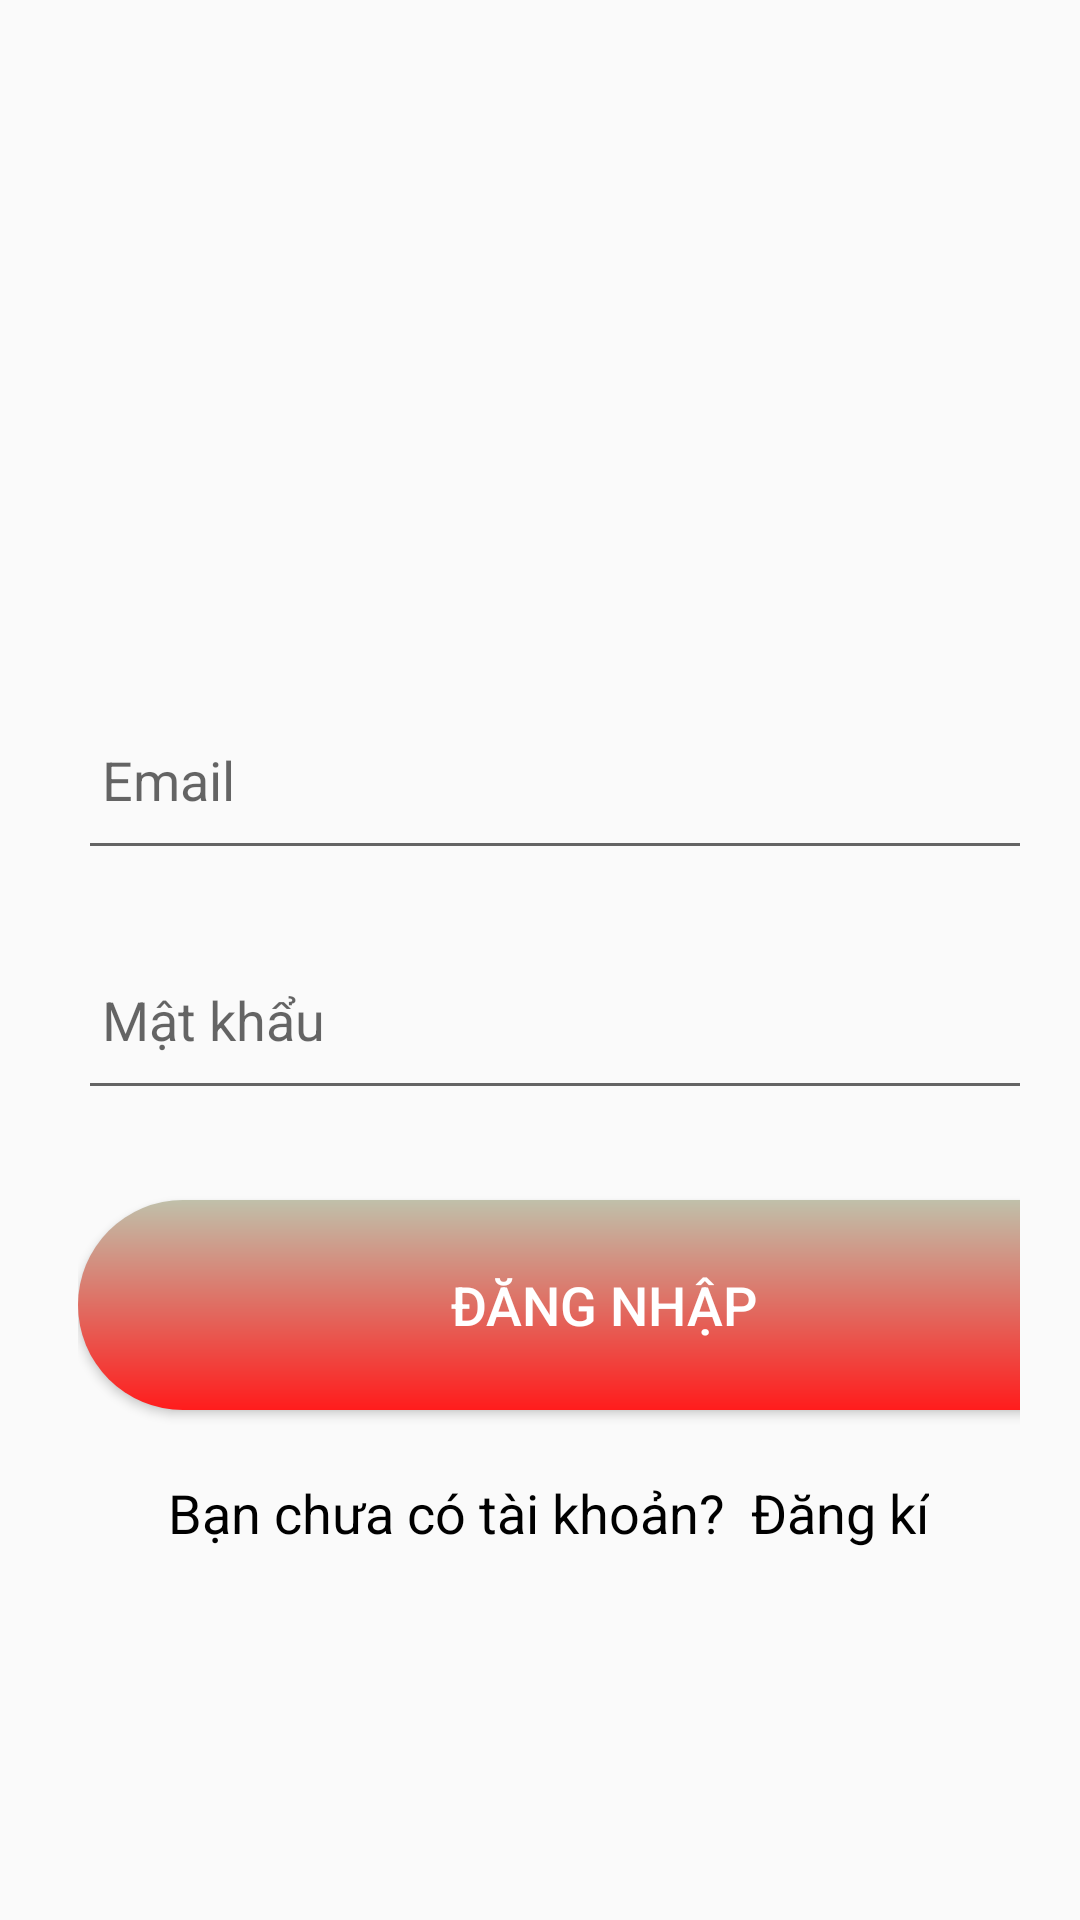

Reconstruct the res/layout file that produces this screen, plus the resources it refers to.
<!-- AndroidManifest.xml: application theme Theme.TTCS_Final -->
<!-- res/layout/activity_login.xml -->
<?xml version="1.0" encoding="utf-8"?>
<LinearLayout
    xmlns:android="http://schemas.android.com/apk/res/android"
    xmlns:app="http://schemas.android.com/apk/res-auto"
    xmlns:tools="http://schemas.android.com/tools"
    android:layout_width="match_parent"
    android:layout_height="match_parent"
    android:orientation="vertical"
    tools:context=".LoginActivity">
    <ScrollView
        android:layout_width="match_parent"
        android:layout_height="wrap_content">

        <LinearLayout
            android:layout_width="match_parent"
            android:layout_height="wrap_content"
            android:orientation="vertical">
            <LinearLayout
                android:layout_width="match_parent"
                android:layout_height="wrap_content"
                android:layout_marginTop="180dp"
                android:layout_marginLeft="6dp"
                android:orientation="vertical"
                android:padding="20dp">
                <EditText
                    android:id="@+id/login_email"
                    android:layout_width="350dp"
                    android:layout_height="60dp"
                    android:layout_marginTop="30dp"
                    android:drawableLeft="@drawable/email"
                    android:drawablePadding="8dp"
                    android:hint="Email"
                    android:padding="8dp"/>
                <EditText
                    android:id="@+id/login_password"
                    android:layout_width="350dp"
                    android:layout_height="60dp"
                    android:layout_marginTop="20dp"
                    android:drawableLeft="@drawable/key"
                    android:drawablePadding="8dp"
                    android:hint="Mật khẩu"
                    android:inputType="textPassword"
                    android:padding="8dp" />
                <Button
                    android:id="@+id/login_button"
                    android:layout_width="350dp"
                    android:layout_height="70dp"
                    android:layout_marginTop="30dp"
                    android:text="Đăng nhập"
                    android:textColor="@color/white"
                    android:background="@drawable/button_radius"
                    android:textSize="18sp"
                    app:cornerRadius="30dp" />
                <TextView
                    android:id="@+id/signupRedirectText"
                    android:layout_width="wrap_content"
                    android:layout_height="wrap_content"
                    android:layout_gravity="center"
                    android:layout_marginTop="14dp"
                    android:padding="8dp"
                    android:text="Bạn chưa có tài khoản?  Đăng kí"
                    android:textColor="@color/black"
                    android:textSize="18sp" />
            </LinearLayout>
        </LinearLayout>
    </ScrollView>

</LinearLayout>
<!-- resources referenced by this layout -->
<resources>
  <!-- drawable button_radius (drawable) -->
  <?xml version="1.0" encoding="utf-8"?>
  <shape xmlns:android="http://schemas.android.com/apk/res/android">
      <gradient
          android:type="linear"
          android:angle="90"
          android:startColor="#FF1C1C"
          android:endColor="#c0c0aa" />
      <corners
          android:radius="100dp" >
      </corners>
  </shape>
  <style name="Theme.TTCS_Final" parent="Base.Theme.TTCS_Final" />
  <style name="Base.Theme.TTCS_Final" parent="Theme.AppCompat.DayNight.DarkActionBar">
          
          <item name="colorPrimary">@color/purple_500</item>
          <item name="colorPrimaryVariant">@color/purple_700</item>
          <item name="colorOnPrimary">@color/white</item>
          
          <item name="colorSecondary">@color/teal_200</item>
          <item name="colorSecondaryVariant">@color/teal_700</item>
          <item name="colorOnSecondary">@color/black</item>
          
          <item name="android:statusBarColor">?attr/colorPrimaryVariant</item>
          
      </style>
  <!-- not gathered from this repository: default colours our renderer supplied (Android Studio template values) -->
  <color name="purple_500">#FF6200EE</color>
  <color name="purple_700">#FF3700B3</color>
  <color name="teal_200">#FF03DAC5</color>
  <color name="teal_700">#FF018786</color>
  <color name="black">#FF000000</color>
  <color name="white">#FFFFFFFF</color>
</resources>
